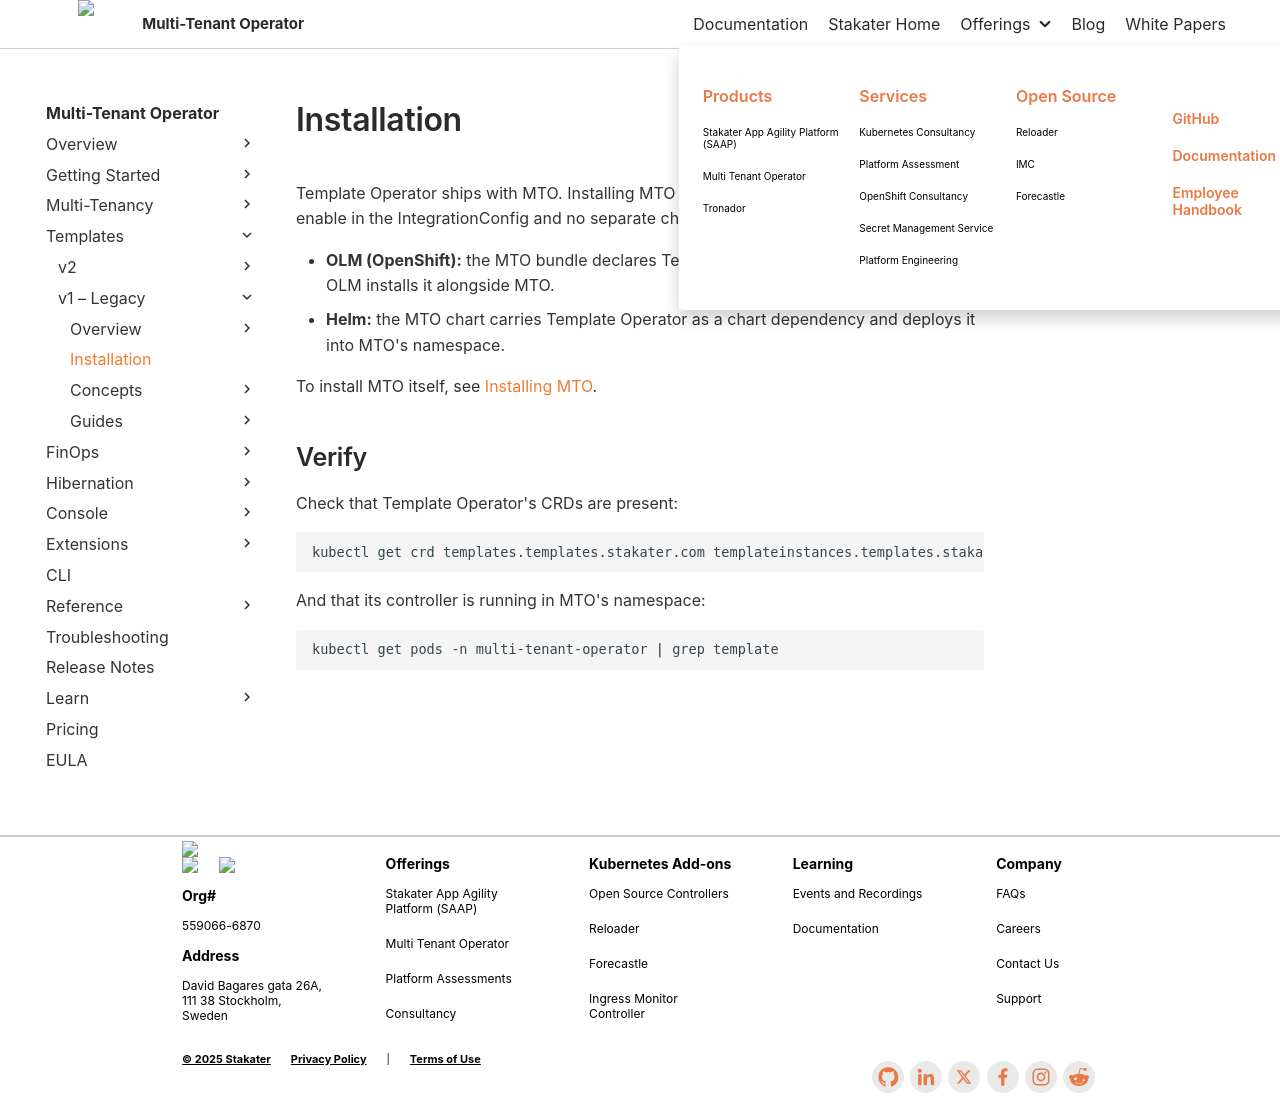

repository: stakater/mto-docs · page: main/getting-started/installation/operators/template-operator.html · generator: mkdocs

# Installation

Template Operator ships with MTO. Installing MTO installs it too, so there is nothing to enable in the IntegrationConfig and no separate chart or operator to install.

- **OLM (OpenShift):** the MTO bundle declares Template Operator as a dependency, so OLM installs it alongside MTO.
- **Helm:** the MTO chart carries Template Operator as a chart dependency and deploys it into MTO's namespace.

To install MTO itself, see [Installing MTO](../overview.md).

## Verify

Check that Template Operator's CRDs are present:

```bash
kubectl get crd templates.templates.stakater.com templateinstances.templates.stakater.com clustertemplateinstances.templates.stakater.com
```

And that its controller is running in MTO's namespace:

```bash
kubectl get pods -n multi-tenant-operator | grep template
```
